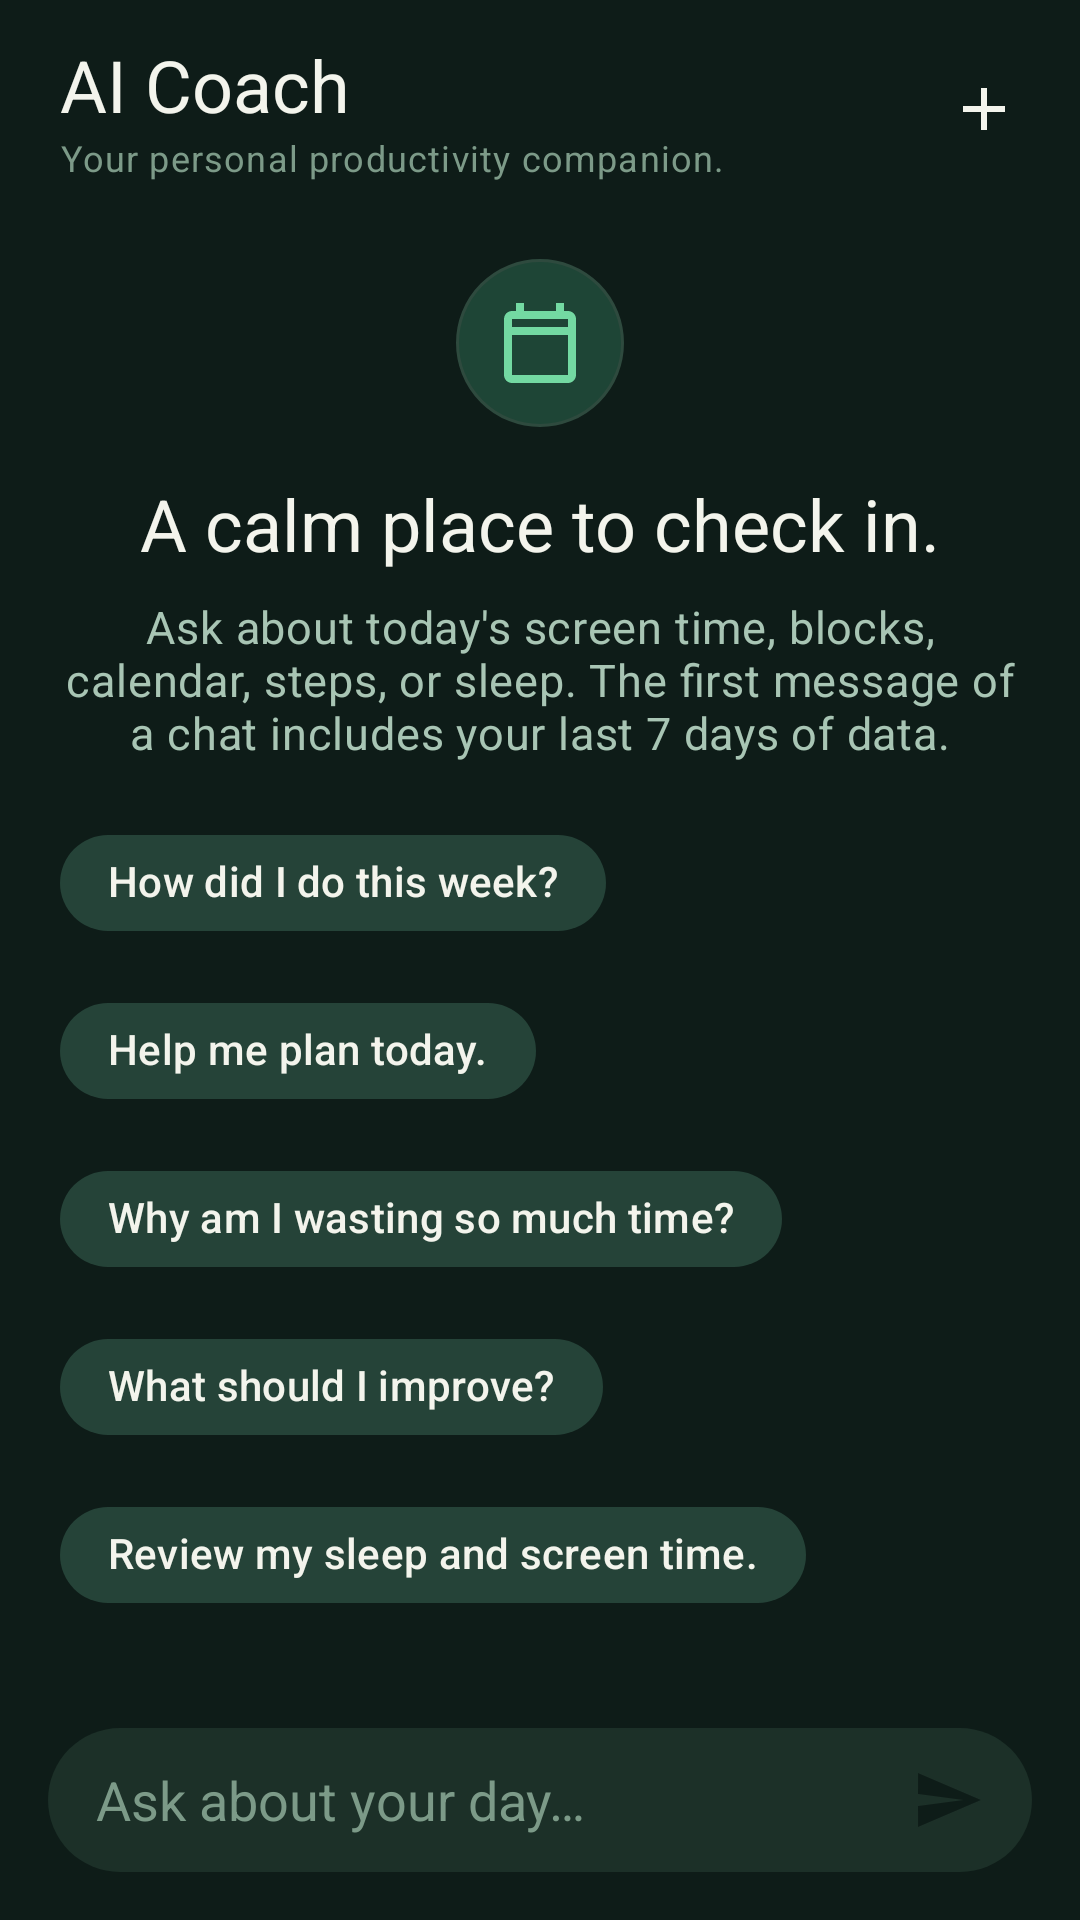

The Android layout XML behind this screen, and the referenced resources:
<!-- AndroidManifest.xml: application theme Theme.ReelsBlocker -->
<!-- res/layout/fragment_coach.xml -->
<?xml version="1.0" encoding="utf-8"?>
<LinearLayout xmlns:android="http://schemas.android.com/apk/res/android"
    xmlns:app="http://schemas.android.com/apk/res-auto"
    xmlns:tools="http://schemas.android.com/tools"
    android:layout_width="match_parent"
    android:layout_height="match_parent"
    android:background="@color/zen_bg"
    android:orientation="vertical">

    <LinearLayout
        android:layout_width="match_parent"
        android:layout_height="wrap_content"
        android:gravity="center_vertical"
        android:orientation="horizontal"
        android:paddingHorizontal="@dimen/space_sm"
        android:paddingTop="@dimen/space_md">

        <LinearLayout
            android:layout_width="0dp"
            android:layout_height="wrap_content"
            android:layout_weight="1"
            android:orientation="vertical"
            android:paddingStart="@dimen/space_md">

            <TextView
                android:layout_width="match_parent"
                android:layout_height="wrap_content"
                android:text="@string/coach_title"
                android:textAppearance="@style/TextAppearance.Zen.Title" />

            <TextView
                android:layout_width="match_parent"
                android:layout_height="wrap_content"
                android:text="@string/coach_subtitle"
                android:textAppearance="@style/TextAppearance.Zen.Caption" />
        </LinearLayout>

        <ImageButton
            android:id="@+id/coachNewChatButton"
            android:layout_width="@dimen/touch_target"
            android:layout_height="@dimen/touch_target"
            android:background="?attr/selectableItemBackgroundBorderless"
            android:contentDescription="@string/coach_new_chat"
            android:src="@drawable/ic_new_chat" />
    </LinearLayout>

    <TextView
        android:id="@+id/coachSetupText"
        android:layout_width="match_parent"
        android:layout_height="0dp"
        android:layout_weight="1"
        android:gravity="center"
        android:padding="@dimen/screen_padding"
        android:text="@string/coach_setup_needed"
        android:textAppearance="@style/TextAppearance.Zen.Body"
        android:visibility="gone" />

    <FrameLayout
        android:id="@+id/coachChatPane"
        android:layout_width="match_parent"
        android:layout_height="0dp"
        android:layout_weight="1">

        <androidx.recyclerview.widget.RecyclerView
            android:id="@+id/coachMessageList"
            android:layout_width="match_parent"
            android:layout_height="match_parent"
            android:clipToPadding="false"
            android:paddingHorizontal="@dimen/space_lg"
            android:paddingTop="@dimen/space_sm"
            android:paddingBottom="@dimen/space_sm"
            tools:listitem="@layout/item_coach_assistant" />

        <LinearLayout
            android:id="@+id/coachEmptyState"
            android:layout_width="match_parent"
            android:layout_height="match_parent"
            android:gravity="center"
            android:orientation="vertical"
            android:padding="@dimen/screen_padding">

            <ImageView
                android:layout_width="56dp"
                android:layout_height="56dp"
                android:background="@drawable/bg_icon_circle"
                android:contentDescription="@null"
                android:padding="12dp"
                android:src="@drawable/ic_leaf" />

            <TextView
                android:layout_width="match_parent"
                android:layout_height="wrap_content"
                android:layout_marginTop="@dimen/space_lg"
                android:gravity="center"
                android:text="@string/coach_empty_title"
                android:textAppearance="@style/TextAppearance.Zen.Title" />

            <TextView
                android:layout_width="match_parent"
                android:layout_height="wrap_content"
                android:layout_marginTop="@dimen/space_sm"
                android:gravity="center"
                android:text="@string/coach_empty_hint"
                android:textAppearance="@style/TextAppearance.Zen.Body" />

            <com.google.android.material.chip.ChipGroup
                android:id="@+id/coachPromptGroup"
                android:layout_width="match_parent"
                android:layout_height="wrap_content"
                android:layout_marginTop="@dimen/space_lg"
                android:gravity="center">

                <com.google.android.material.chip.Chip
                    android:id="@+id/promptWeek"
                    style="@style/Widget.Zen.Chip.Range"
                    android:layout_width="wrap_content"
                    android:layout_height="wrap_content"
                    android:text="@string/coach_prompt_week" />

                <com.google.android.material.chip.Chip
                    android:id="@+id/promptPlan"
                    style="@style/Widget.Zen.Chip.Range"
                    android:layout_width="wrap_content"
                    android:layout_height="wrap_content"
                    android:text="@string/coach_prompt_plan" />

                <com.google.android.material.chip.Chip
                    android:id="@+id/promptTime"
                    style="@style/Widget.Zen.Chip.Range"
                    android:layout_width="wrap_content"
                    android:layout_height="wrap_content"
                    android:text="@string/coach_prompt_time" />

                <com.google.android.material.chip.Chip
                    android:id="@+id/promptImprove"
                    style="@style/Widget.Zen.Chip.Range"
                    android:layout_width="wrap_content"
                    android:layout_height="wrap_content"
                    android:text="@string/coach_prompt_improve" />

                <com.google.android.material.chip.Chip
                    android:id="@+id/promptHealth"
                    style="@style/Widget.Zen.Chip.Range"
                    android:layout_width="wrap_content"
                    android:layout_height="wrap_content"
                    android:text="@string/coach_prompt_health" />
            </com.google.android.material.chip.ChipGroup>
        </LinearLayout>
    </FrameLayout>

    <LinearLayout
        android:id="@+id/coachTypingRow"
        android:layout_width="match_parent"
        android:layout_height="wrap_content"
        android:gravity="center_vertical"
        android:orientation="horizontal"
        android:paddingHorizontal="@dimen/space_xl"
        android:paddingBottom="@dimen/space_sm"
        android:visibility="gone">

        <ProgressBar
            android:layout_width="16dp"
            android:layout_height="16dp"
            android:indeterminateTint="@color/zen_sage" />

        <TextView
            android:layout_width="wrap_content"
            android:layout_height="wrap_content"
            android:layout_marginStart="@dimen/space_sm"
            android:text="@string/coach_typing"
            android:textAppearance="@style/TextAppearance.Zen.Caption" />
    </LinearLayout>

    <TextView
        android:id="@+id/coachErrorText"
        android:layout_width="match_parent"
        android:layout_height="wrap_content"
        android:paddingHorizontal="@dimen/space_xl"
        android:textAppearance="@style/TextAppearance.Zen.Caption"
        android:textColor="@color/zen_error"
        android:visibility="gone" />

    <com.google.android.material.button.MaterialButton
        android:id="@+id/coachRetryButton"
        style="@style/Widget.Zen.Button.Text"
        android:layout_width="wrap_content"
        android:layout_height="wrap_content"
        android:layout_gravity="start"
        android:layout_marginStart="@dimen/space_md"
        android:text="@string/coach_retry"
        android:visibility="gone" />

    <LinearLayout
        android:id="@+id/coachComposer"
        android:layout_width="match_parent"
        android:layout_height="wrap_content"
        android:gravity="center_vertical"
        android:orientation="horizontal"
        android:paddingHorizontal="@dimen/space_lg"
        android:paddingTop="@dimen/space_sm"
        android:paddingBottom="@dimen/space_lg">

        <LinearLayout
            android:layout_width="0dp"
            android:layout_height="wrap_content"
            android:layout_weight="1"
            android:background="@drawable/bg_composer"
            android:gravity="center_vertical"
            android:orientation="horizontal"
            android:paddingStart="@dimen/space_lg"
            android:paddingEnd="@dimen/space_xs">

            <EditText
                android:id="@+id/coachInput"
                android:layout_width="0dp"
                android:layout_height="wrap_content"
                android:layout_weight="1"
                android:background="@android:color/transparent"
                android:hint="@string/coach_input_hint"
                android:imeOptions="actionSend"
                android:importantForAutofill="no"
                android:inputType="textCapSentences|textMultiLine"
                android:maxLines="4"
                android:minHeight="44dp"
                android:textColor="@color/zen_text_primary"
                android:textColorHint="@color/zen_text_tertiary" />

            <ImageButton
                android:id="@+id/coachSendButton"
                android:layout_width="40dp"
                android:layout_height="40dp"
                android:layout_margin="@dimen/space_xs"
                android:background="@drawable/bg_send_circle"
                android:contentDescription="@string/coach_send"
                android:src="@drawable/ic_send" />
        </LinearLayout>
    </LinearLayout>
</LinearLayout>
<!-- res/layout/item_coach_assistant.xml (included above) -->
<?xml version="1.0" encoding="utf-8"?>
<FrameLayout xmlns:android="http://schemas.android.com/apk/res/android"
    android:layout_width="match_parent"
    android:layout_height="wrap_content"
    android:paddingStart="0dp"
    android:paddingEnd="48dp"
    android:paddingTop="4dp"
    android:paddingBottom="4dp">

    <TextView
        android:id="@+id/bubbleText"
        android:layout_width="wrap_content"
        android:layout_height="wrap_content"
        android:layout_gravity="start"
        android:background="@drawable/bg_bubble_assistant"
        android:paddingHorizontal="14dp"
        android:paddingVertical="10dp"
        android:textAppearance="@style/TextAppearance.Zen.Body"
        android:textColor="@color/zen_text_primary"
        android:textIsSelectable="true" />
</FrameLayout>
<!-- resources referenced by this layout -->
<resources>
  <color name="zen_bg">#0E1C18</color>
  <color name="zen_error">#C97B6A</color>
  <color name="zen_sage">#73D9A2</color>
  <color name="zen_text_primary">#F3F4EC</color>
  <color name="zen_text_tertiary">#7C9A88</color>
  <dimen name="screen_padding">20dp</dimen>
  <dimen name="space_lg">16dp</dimen>
  <dimen name="space_md">12dp</dimen>
  <dimen name="space_sm">8dp</dimen>
  <dimen name="space_xl">20dp</dimen>
  <dimen name="space_xs">4dp</dimen>
  <dimen name="touch_target">48dp</dimen>
  <!-- drawable bg_composer (drawable) -->
  <?xml version="1.0" encoding="utf-8"?>
  <shape xmlns:android="http://schemas.android.com/apk/res/android">
      <solid android:color="@color/zen_surface_elevated" />
      <corners android:radius="@dimen/composer_radius" />
  </shape>
  <string name="coach_empty_hint">Ask about today\'s screen time, blocks, calendar, steps, or sleep. The first message of a chat includes your last 7 days of data.</string>
  <string name="coach_empty_title">A calm place to check in.</string>
  <string name="coach_input_hint">Ask about your day…</string>
  <string name="coach_new_chat">New chat</string>
  <string name="coach_prompt_health">Review my sleep and screen time.</string>
  <string name="coach_prompt_improve">What should I improve?</string>
  <string name="coach_prompt_plan">Help me plan today.</string>
  <string name="coach_prompt_time">Why am I wasting so much time?</string>
  <string name="coach_prompt_week">How did I do this week?</string>
  <string name="coach_retry">Retry</string>
  <string name="coach_send">Send</string>
  <string name="coach_setup_needed">Add BACKBOARD_API_KEY to local.properties, then rebuild the app to talk to the coach.</string>
  <string name="coach_subtitle">Your personal productivity companion.</string>
  <string name="coach_title">AI Coach</string>
  <string name="coach_typing">Coach is thinking…</string>
  <style name="TextAppearance.Zen.Caption" parent="TextAppearance.Material3.BodySmall">
          <item name="android:textSize">12sp</item>
          <item name="android:textColor">@color/zen_text_tertiary</item>
      </style>
  <style name="Theme.ReelsBlocker" parent="Theme.FoxtrotAlpha" />
  <color name="zen_surface_elevated">#1C3028</color>
  <dimen name="composer_radius">28dp</dimen>
  <color name="zen_sage_container">#1E4536</color>
  <color name="zen_divider">#2E4A3E</color>
  <color name="zen_on_sage">#0E1C18</color>
  <color name="zen_text_secondary">#A8C5B4</color>
  <color name="zen_surface_secondary">#254338</color>
  <color name="zen_gold">#E8B85A</color>
  <color name="zen_gold_muted">#3E3420</color>
  <color name="zen_surface">#15241E</color>
  <style name="ShapeAppearance.Zen.Medium" parent="ShapeAppearance.Material3.Corner.Medium">
          <item name="cornerFamily">rounded</item>
          <item name="cornerSize">@dimen/metric_card_radius</item>
      </style>
  <style name="ShapeAppearance.Zen.Large" parent="ShapeAppearance.Material3.Corner.Large">
          <item name="cornerFamily">rounded</item>
          <item name="cornerSize">@dimen/card_radius</item>
      </style>
  <style name="Widget.Zen.Switch" parent="Widget.Material3.CompoundButton.MaterialSwitch">
          <item name="thumbTint">@color/switch_thumb_tint</item>
          <item name="trackTint">@color/switch_track_tint</item>
      </style>
  <dimen name="metric_card_radius">16dp</dimen>
  <dimen name="card_radius">20dp</dimen>
  <color name="zen_card_glow">#6673D9A2</color>
  <style name="Widget.Zen.BottomNav.ActiveIndicator" parent="Widget.Material3.BottomNavigationView.ActiveIndicator">
          <item name="android:color">@color/zen_sage_container</item>
      </style>
  <color name="zen_card_glow_soft">#2473D9A2</color>
  <dimen name="card_stroke">1.25dp</dimen>
  <color name="zen_card_rim">#C7F6DC</color>
</resources>
